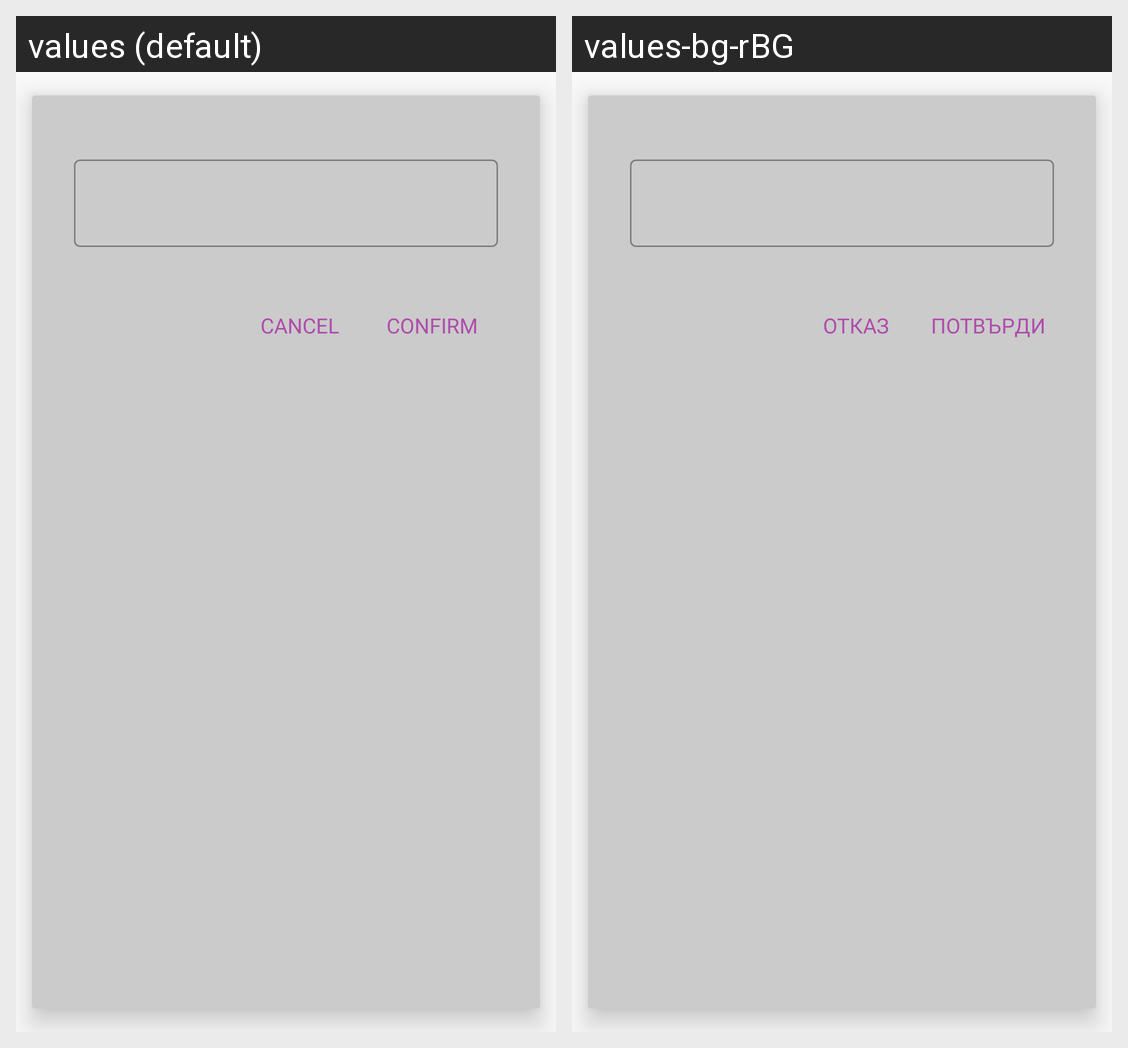

Translations of the strings shown on this Android screen, per locale in the grid:
Android screen res/layout/change_field_layout.xml rendered under 2 locales, left to right: values (default), values-bg-rBG. Device: Nexus 5 (rendered at 1080×1920; each locale shown at half size, 540×960, under a caption strip naming it); theme AppTheme.
Strings drawn on this screen, with the default value and each locale's value (text and hints the layout hard-codes, and strings that could not be matched under every locale, appear in the picture but are not listed):

cancel
  values: Cancel
  values-bg-rBG: Отказ

confirm
  values: Confirm
  values-bg-rBG: Потвърди
